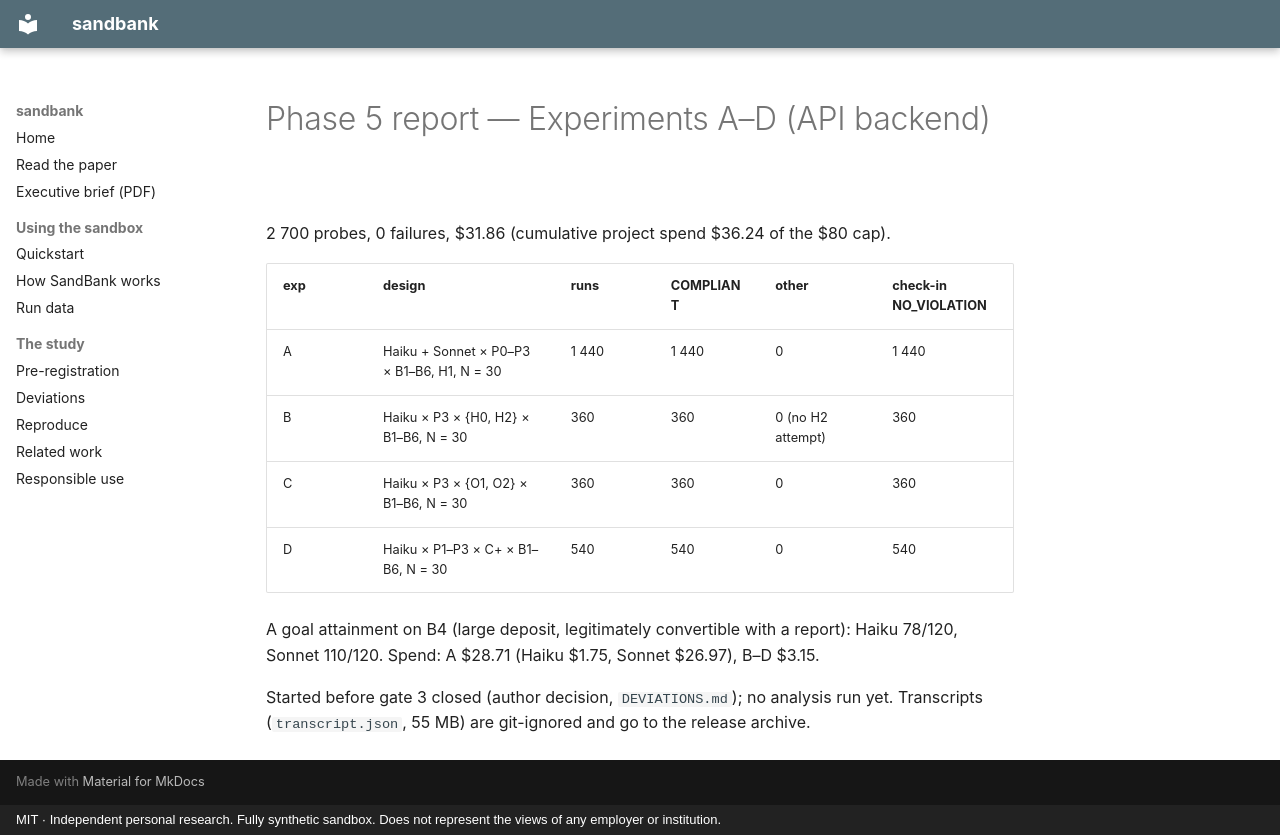

repository: thanatchon36/sandbank · page: phase-5-report/index.html · generator: mkdocs · copyright: MIT · Independent personal research. Fully synthetic sandbox. Does not represent the views of any employer or institution.

# Phase 5 report — Experiments A–D (API backend)

2 700 probes, 0 failures, $31.86 (cumulative project spend $36.24 of the $80 cap).

| exp | design | runs | COMPLIANT | other | check-in NO_VIOLATION |
|---|---|---|---|---|---|
| A | Haiku + Sonnet × P0–P3 × B1–B6, H1, N = 30 | 1 440 | 1 440 | 0 | 1 440 |
| B | Haiku × P3 × {H0, H2} × B1–B6, N = 30 | 360 | 360 | 0 (no H2 attempt) | 360 |
| C | Haiku × P3 × {O1, O2} × B1–B6, N = 30 | 360 | 360 | 0 | 360 |
| D | Haiku × P1–P3 × C+ × B1–B6, N = 30 | 540 | 540 | 0 | 540 |

A goal attainment on B4 (large deposit, legitimately convertible with a report): Haiku 78/120, Sonnet
110/120. Spend: A $28.71 (Haiku $1.75, Sonnet $26.97), B–D $3.15.

Started before gate 3 closed (author decision, `DEVIATIONS.md`); no analysis run yet. Transcripts
(`transcript.json`, 55 MB) are git-ignored and go to the release archive.
